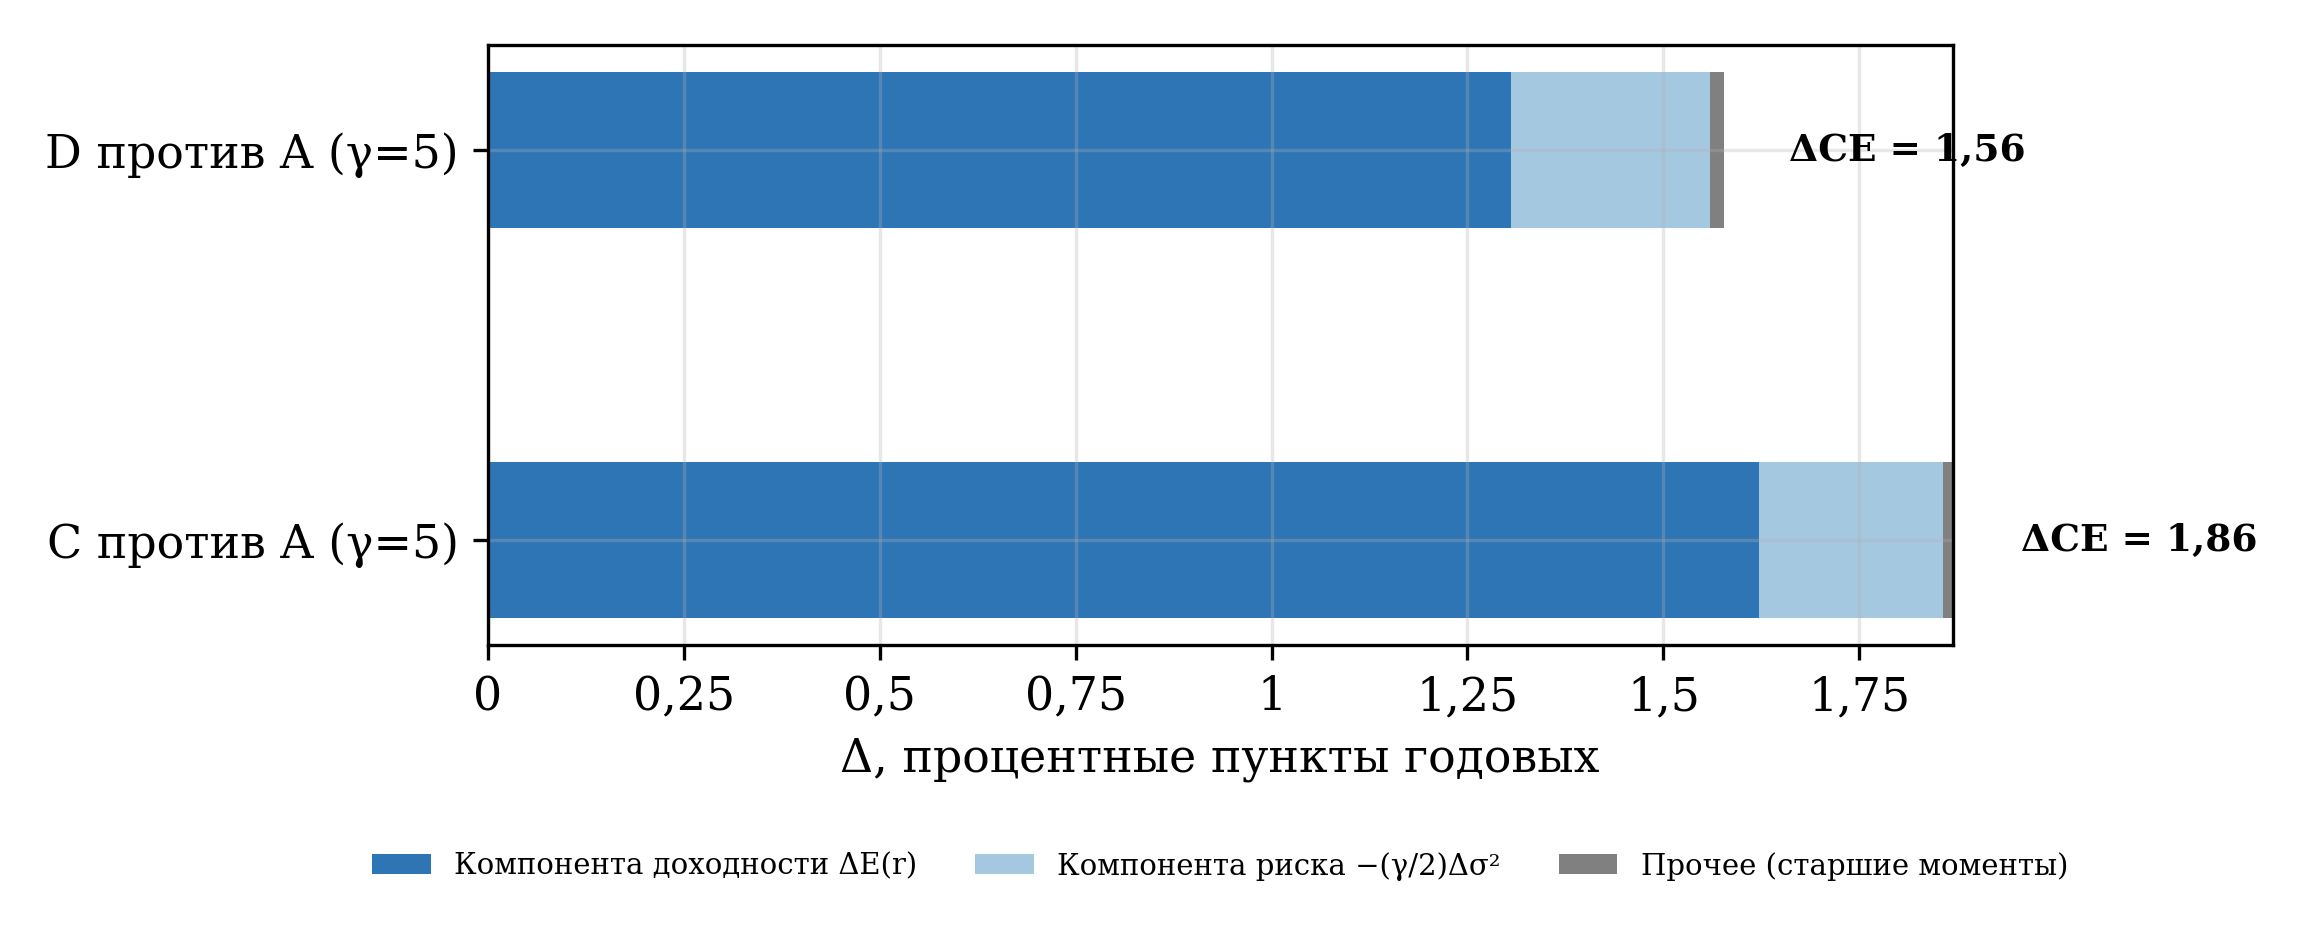

Data behind this chart, as committed beside it:
pair, dE_pct, risk_pct, other_pct, dCE_pct
C против A (γ=5), 1.622, 0.2465, -0.01226, 1.857
D против A (γ=5), 1.305, 0.272, -0.01712, 1.56
